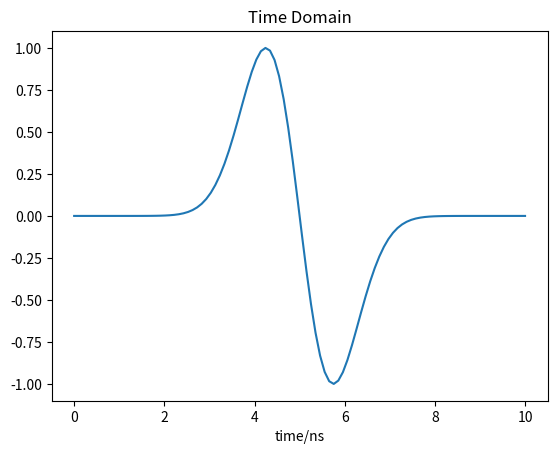
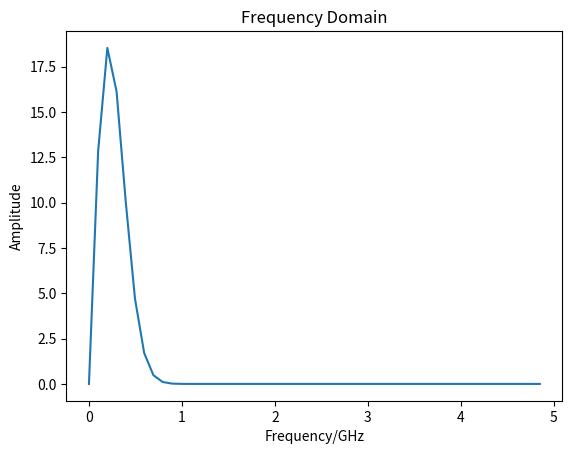

Source code (Python) for these figures, in order:
import numpy as np
import matplotlib.pyplot as plt

tp = 0.75
t0 = 5
N = 100
ExcitationFunction = []
time = np.linspace(start=0, stop=10, num=N)
ts = (time[1]-time[0])
fs = 1/ts

for dtime in time:
    ExcitationFunction_tmp = (-(dtime-t0)/tp)*np.exp(0.5-np.power(dtime-t0, 2)/(2*np.power(tp, 2)))
    ExcitationFunction.append(ExcitationFunction_tmp)

plt.figure(1)
plt.plot(time, ExcitationFunction)
plt.title('Time Domain')
plt.xlabel('time/ns')

y = np.fft.fft(ExcitationFunction)
freq = np.fft.fftfreq(N, ts)

plt.figure(2)
plt.plot(freq[0: int(N/2)], abs(y[0: int(N/2)]))
plt.title('Frequency Domain')
plt.ylabel('Amplitude')
plt.xlabel('Frequency/GHz')
plt.show()

# exc File save
exc = np.zeros((N, 2))
exc[:, 0] = np.array(time)
exc[:, 1] = np.array(ExcitationFunction)

np.savetxt('exc_{}.exc'.format(N), exc)

print('--end--')
